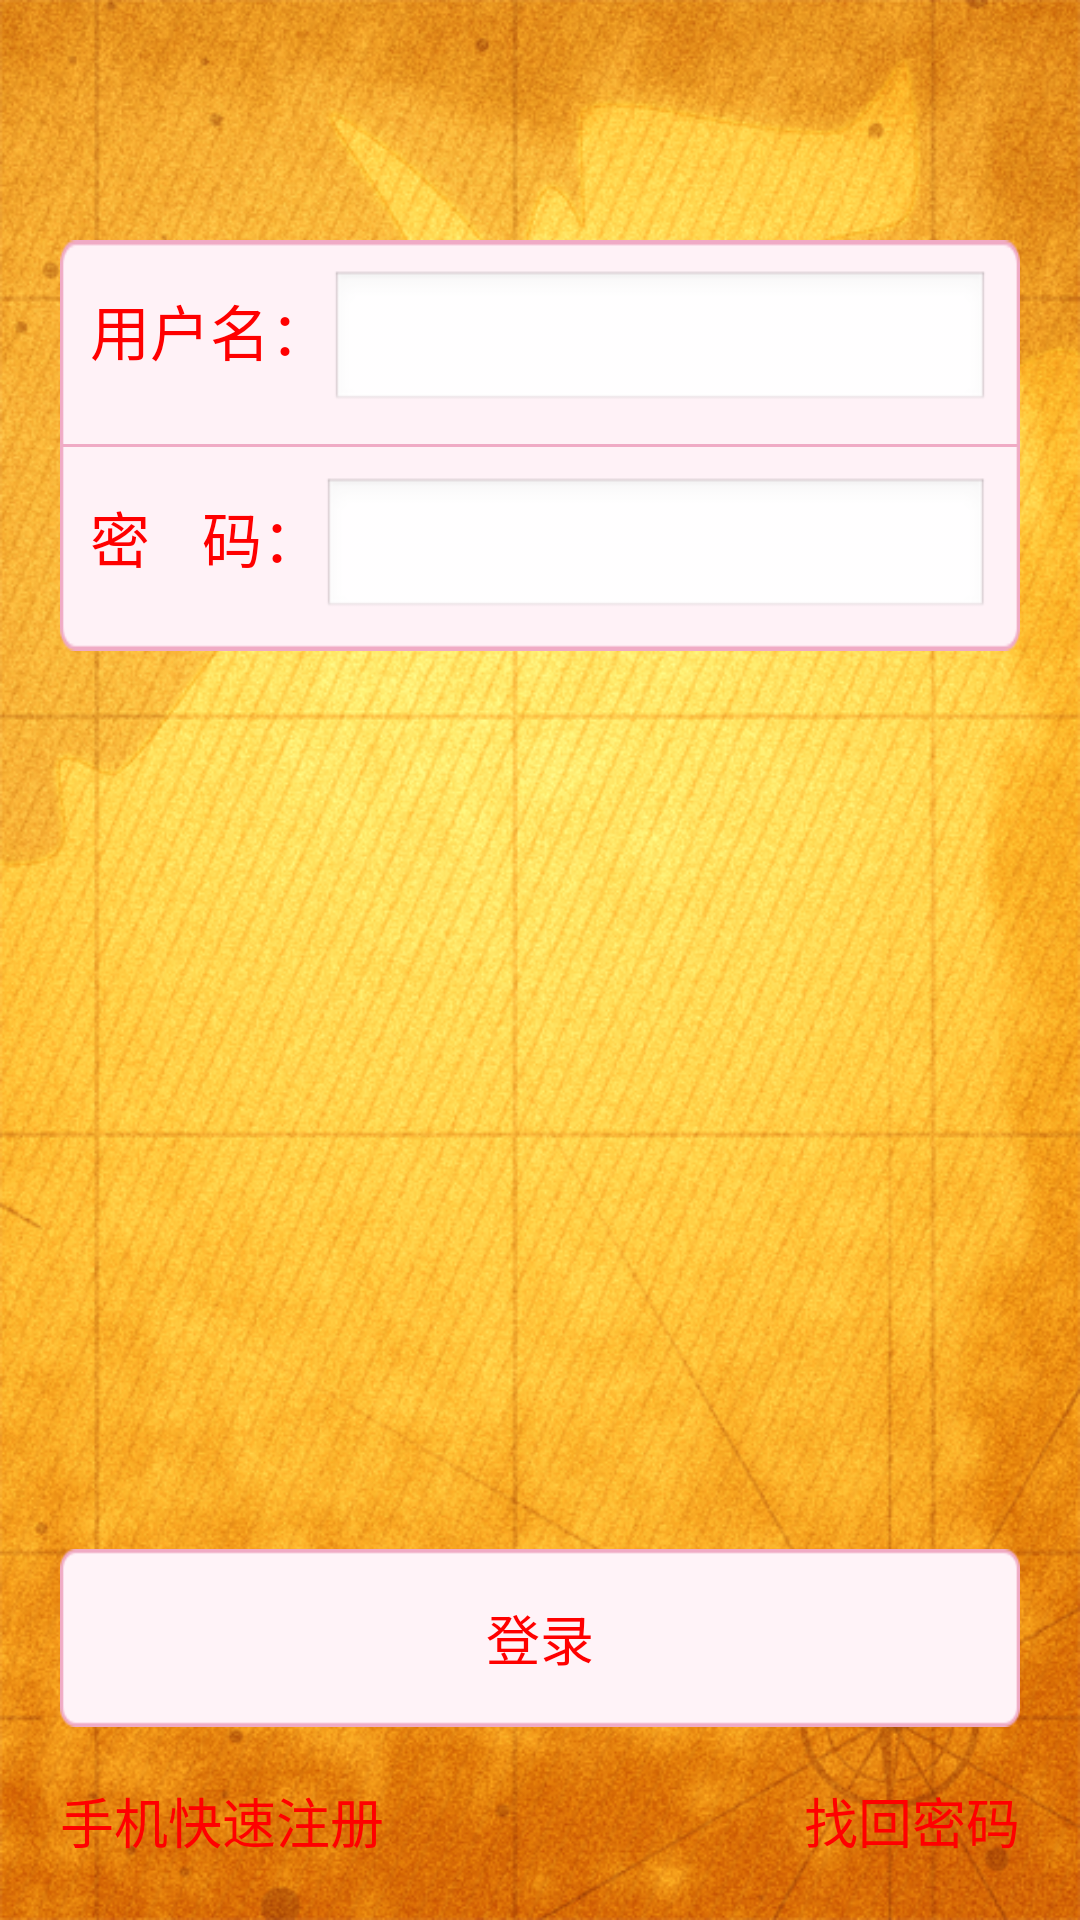

This screen was rendered from an Android layout file. Write that file and the resources it references.
<!-- AndroidManifest.xml: application theme AppTheme -->
<!-- res/layout/activity_login.xml -->
<?xml version="1.0" encoding="utf-8"?>

<LinearLayout xmlns:android="http://schemas.android.com/apk/res/android"
    android:layout_width="match_parent"
    android:layout_height="match_parent"
    android:orientation="vertical"
    android:background="@drawable/home_bg" >


    <RelativeLayout
        android:layout_width="match_parent"
        android:layout_height="fill_parent"
        android:layout_marginLeft="@dimen/activity_horizontal_margin"
        android:layout_marginRight="@dimen/activity_horizontal_margin"
        android:layout_marginTop="80dp"
        android:orientation="vertical" >

        <LinearLayout
            android:id="@+id/name_layout"
            android:layout_width="match_parent"
            android:layout_height="wrap_content"
            android:layout_alignParentTop="true"
            android:background="@drawable/edit_bg_top"
            android:orientation="horizontal"
            android:padding="10dp" >

            <TextView
                android:layout_width="wrap_content"
                android:layout_height="wrap_content"
                android:text="@string/user_name"
                android:textColor="#FF0000"
                android:textSize="20sp" />

            <EditText
                android:layout_width="fill_parent"
                android:layout_height="48dp" />
        </LinearLayout>

        <View
            android:id="@+id/zline"
            android:layout_width="match_parent"
            android:layout_height="1dp"
            android:layout_below="@+id/name_layout"
            android:background="@drawable/zline" />

        <LinearLayout
            android:layout_width="match_parent"
            android:layout_height="wrap_content"
            android:layout_below="@+id/zline"
            android:background="@drawable/edit_bg_bottom"
            android:orientation="horizontal"
            android:padding="10dp" >

            <TextView
                android:layout_width="wrap_content"
                android:layout_height="wrap_content"
                android:text="@string/password"
                android:textColor="#FF0000"
                android:textSize="20sp" />

            <EditText
                android:layout_width="fill_parent"
                android:layout_height="wrap_content"
                android:inputType="textPassword" >
            </EditText>
        </LinearLayout>

        <TextView
            android:id="@+id/textView1"
            android:layout_width="wrap_content"
            android:layout_height="wrap_content"
            android:layout_alignParentBottom="true"
            android:layout_alignParentLeft="true"
            android:layout_marginBottom="20dp"
            android:text="@string/phone_register"
            android:textAppearance="?android:attr/textAppearanceMedium"
            android:textColor="#FF0000" />

        <TextView
            android:id="@+id/textView2"
            android:layout_width="wrap_content"
            android:layout_height="wrap_content"
            android:layout_alignBottom="@+id/textView1"
            android:layout_alignParentRight="true"
            android:text="@string/find_password"
            android:textAppearance="?android:attr/textAppearanceMedium"
            android:textColor="#FF0000" />

        <TextView
            android:id="@+id/login"
            android:layout_width="match_parent"
            android:layout_height="wrap_content"
            android:layout_above="@+id/textView1"
            android:layout_alignParentLeft="true"
            android:layout_marginBottom="18dp"
            android:background="@drawable/button_login_normal"
            android:gravity="center"
            android:text="@string/login"
            android:textColor="#FF0000"
            android:textSize="18sp" />
    </RelativeLayout>

</LinearLayout>
<!-- resources referenced by this layout -->
<resources>
  <dimen name="activity_horizontal_margin">20dp</dimen>
  <!-- drawable button_login_normal: png bitmap (drawable-hdpi, 3713 bytes) -->
  <!-- drawable edit_bg_bottom: png bitmap (drawable-hdpi, 1667 bytes) -->
  <!-- drawable edit_bg_top: png bitmap (drawable-hdpi, 1675 bytes) -->
  <!-- drawable home_bg: png bitmap (drawable-hdpi, 815288 bytes) -->
  <!-- drawable zline: png bitmap (drawable-hdpi, 1043 bytes) -->
  <string name="find_password">找回密码</string>
  <string name="login">登录</string>
  <string name="password">密    码：</string>
  <string name="phone_register">手机快速注册</string>
  <string name="user_name">用户名：</string>
  <style name="AppTheme" parent="AppBaseTheme">
          
          
      </style>
  <style name="AppBaseTheme" parent="android:Theme.Light">
          
      </style>
</resources>
